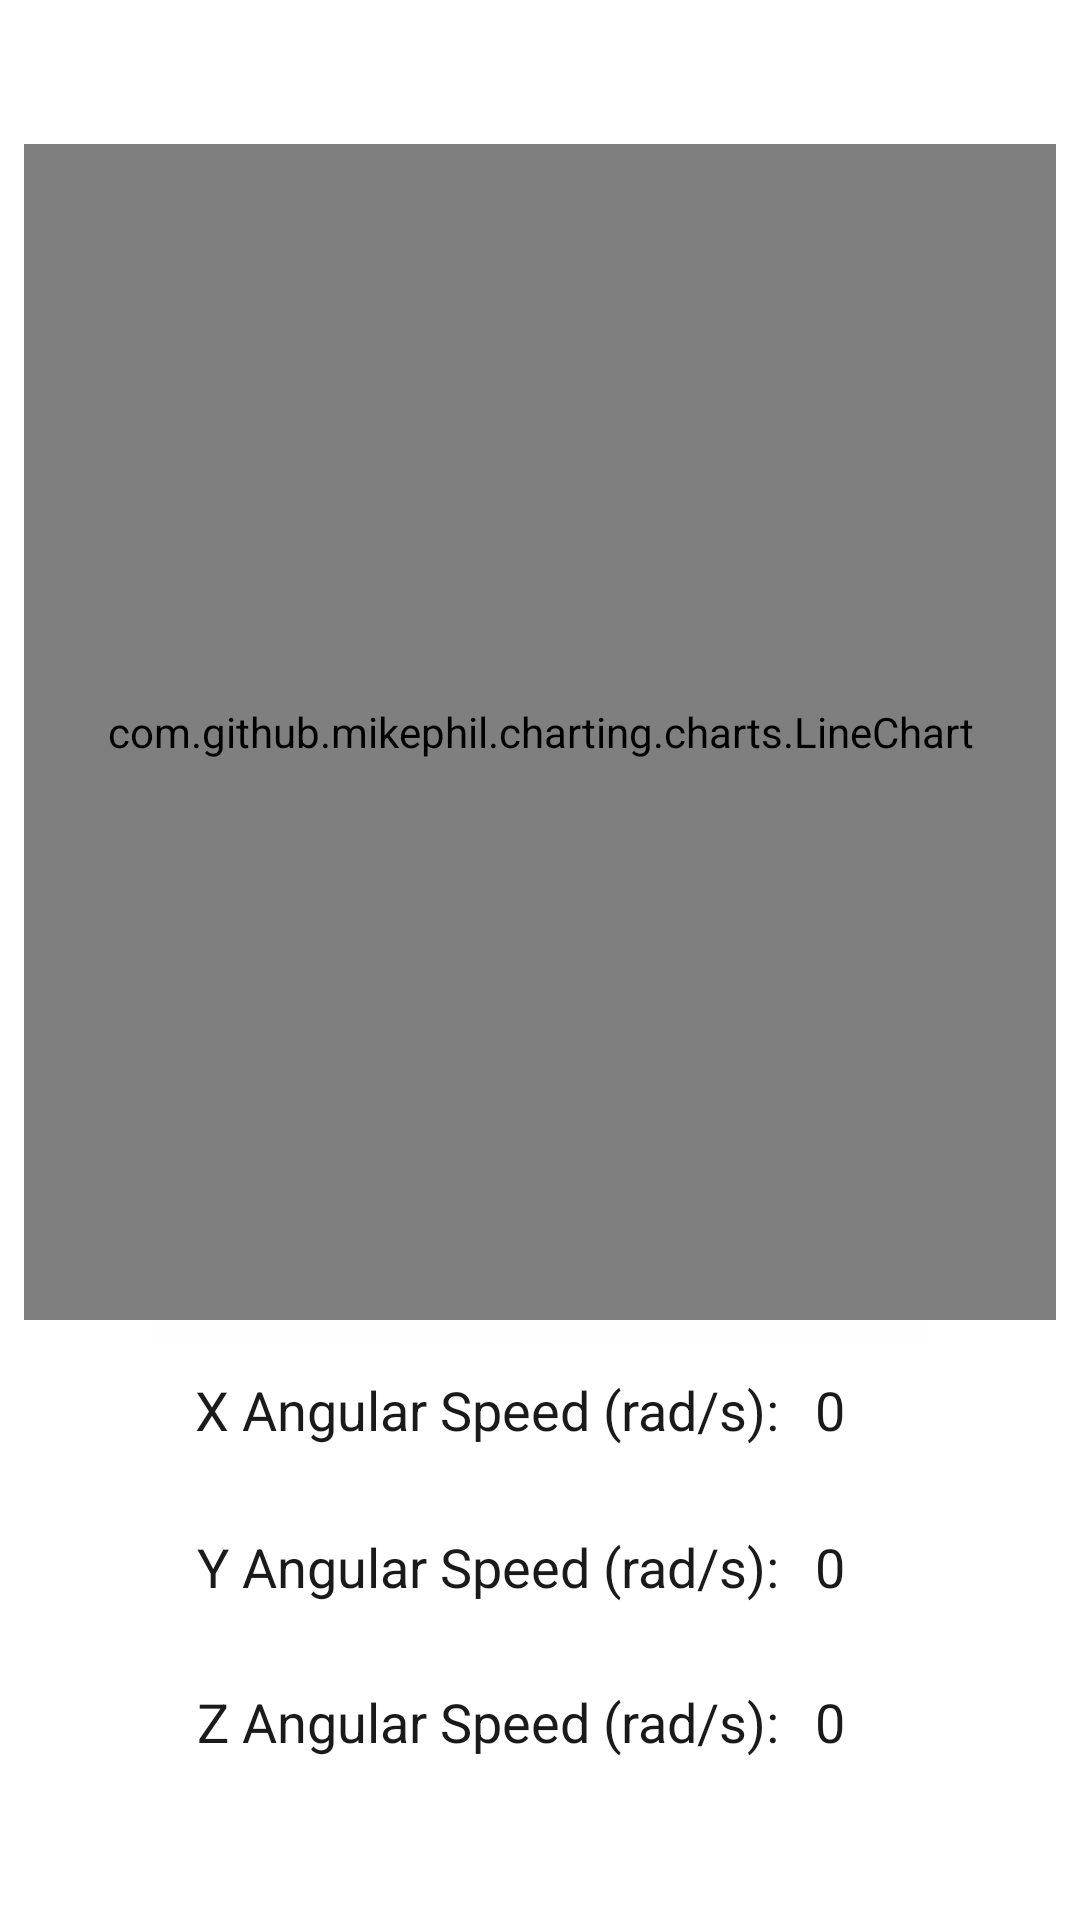

Produce the Android XML layout that renders to this screen, including the resource entries it uses.
<!-- AndroidManifest.xml: application theme AppTheme.Launcher -->
<!-- res/layout/activity_gyroscope.xml -->
<?xml version="1.0" encoding="utf-8"?>
<android.support.constraint.ConstraintLayout xmlns:android="http://schemas.android.com/apk/res/android"
    xmlns:app="http://schemas.android.com/apk/res-auto"
    xmlns:tools="http://schemas.android.com/tools"
    android:layout_width="match_parent"
    android:layout_height="match_parent"
    tools:context="com.example.sensorbox.GyroscopeActivity"
    tools:layout_editor_absoluteY="81dp">

    <TextView
        android:id="@+id/xAngularSpeedLabelText"
        android:layout_width="wrap_content"
        android:layout_height="wrap_content"
        android:layout_marginStart="57dp"
        android:layout_marginLeft="57dp"
        android:text="X Angular Speed (rad/s):"
        android:textColor="@color/colorPrimary"
        android:textSize="18sp"
        android:typeface="sans"
        app:fontFamily="sans-serif"
        app:layout_constraintBaseline_toBaselineOf="@+id/xAngularSpeedValueText"
        app:layout_constraintStart_toStartOf="@+id/gyroscope_chart" />

    <TextView
        android:id="@+id/yAngularSpeedLabelText"
        android:layout_width="wrap_content"
        android:layout_height="24dp"
        android:layout_marginTop="52dp"
        android:layout_marginEnd="12dp"
        android:layout_marginRight="12dp"
        android:layout_marginBottom="52dp"
        android:text="Y Angular Speed (rad/s):"
        android:textColor="@color/colorPrimary"
        android:textSize="18sp"
        android:typeface="sans"
        app:fontFamily="sans-serif"
        app:layout_constraintBottom_toBottomOf="@+id/zAngularSpeedValueText"
        app:layout_constraintEnd_toStartOf="@+id/yAngularSpeedValueText"
        app:layout_constraintTop_toTopOf="@+id/xAngularSpeedLabelText" />

    <TextView
        android:id="@+id/zAngularSpeedLabelText"
        android:layout_width="wrap_content"
        android:layout_height="wrap_content"
        android:layout_marginBottom="54dp"
        android:text="Z Angular Speed (rad/s):"
        android:textColor="@color/colorPrimary"
        android:textSize="18sp"
        android:typeface="sans"
        app:fontFamily="sans-serif"
        app:layout_constraintBottom_toBottomOf="parent"
        app:layout_constraintStart_toStartOf="@+id/yAngularSpeedLabelText" />

    <TextView
        android:id="@+id/xAngularSpeedValueText"
        android:layout_width="wrap_content"
        android:layout_height="wrap_content"
        android:layout_marginStart="12dp"
        android:layout_marginLeft="12dp"
        android:layout_marginBottom="158dp"
        android:text="0"
        android:textColor="@color/colorPrimary"
        android:textSize="18sp"
        android:typeface="sans"
        app:fontFamily="sans-serif"
        app:layout_constraintBottom_toBottomOf="parent"
        app:layout_constraintStart_toEndOf="@+id/xAngularSpeedLabelText" />

    <TextView
        android:id="@+id/yAngularSpeedValueText"
        android:layout_width="wrap_content"
        android:layout_height="wrap_content"
        android:text="0"
        android:textColor="@color/colorPrimary"
        android:textSize="18sp"
        android:typeface="sans"
        app:fontFamily="sans-serif"
        app:layout_constraintBaseline_toBaselineOf="@+id/yAngularSpeedLabelText"
        app:layout_constraintEnd_toEndOf="@+id/xAngularSpeedValueText"
        app:layout_constraintStart_toStartOf="@+id/xAngularSpeedValueText" />

    <TextView
        android:id="@+id/zAngularSpeedValueText"
        android:layout_width="wrap_content"
        android:layout_height="wrap_content"
        android:layout_marginStart="12dp"
        android:layout_marginLeft="12dp"
        android:text="0"
        android:textColor="@color/colorPrimary"
        android:textSize="18sp"
        android:typeface="sans"
        app:fontFamily="sans-serif"
        app:layout_constraintBaseline_toBaselineOf="@+id/zAngularSpeedLabelText"
        app:layout_constraintStart_toEndOf="@+id/zAngularSpeedLabelText" />

    <com.github.mikephil.charting.charts.LineChart
        android:id="@+id/gyroscope_chart"
        android:layout_width="0dp"
        android:layout_height="0dp"
        android:layout_marginStart="8dp"
        android:layout_marginLeft="8dp"
        android:layout_marginTop="48dp"
        android:layout_marginEnd="8dp"
        android:layout_marginRight="8dp"
        android:layout_marginBottom="42dp"
        app:layout_constraintBottom_toBottomOf="@+id/xAngularSpeedLabelText"
        app:layout_constraintEnd_toEndOf="parent"
        app:layout_constraintStart_toStartOf="parent"
        app:layout_constraintTop_toTopOf="parent" />
</android.support.constraint.ConstraintLayout>
<!-- resources referenced by this layout -->
<resources>
  <color name="colorPrimary">#1a1a1a</color>
  <style name="AppTheme.Launcher">
          <item name="android:windowBackground">@drawable/inverse_palindrome_logo</item>
      </style>
  <!-- drawable inverse_palindrome_logo (drawable) -->
  <?xml version="1.0" encoding="utf-8"?>
  <layer-list xmlns:android="http://schemas.android.com/apk/res/android" android:opacity="opaque">
      <item android:drawable="@android:color/white"/>
      <item>
          <bitmap
              android:src="@drawable/inverse_palindrome_logo_image"
              android:gravity="center">
          </bitmap>
      </item>
  </layer-list>
  <!-- drawable inverse_palindrome_logo_image: png bitmap (drawable, 27063 bytes) -->
</resources>
